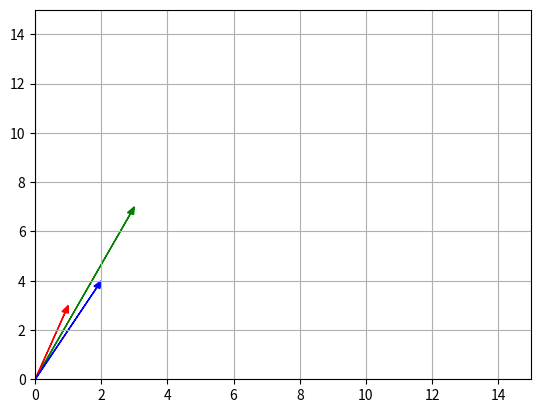

Write the Python code that produced this figure.
import numpy as np
import matplotlib.pyplot as plt
import numpy.linalg as LA

## create 2D vector

u = np.array([1, 3])
v = np.array([ 2, 4])

## Visualize the 2D vector

def plot_vector2d(vector2d, origin=[0, 0], **options):
    return plt.arrow(origin[0], origin[1], vector2d[0], vector2d[1],
              head_width=0.2, head_length=0.3, length_includes_head=True,
              **options)


## The norm of a vector  (length of vector)
norm_u = LA.norm(u)
print(norm_u)

## Vector addition
w = u + v
print(w)

## multiplication
p = u*2

## Dot product -- > |u| * |v| * cos0
v_dot = np.dot(u,v)

## multiple q
plot_vector2d(w, color="g")
plot_vector2d(u, color="r")
plot_vector2d(v, color="b")
#plot_vector2d(v_dot, color="g")
plt.axis([0, 15, 0, 15])
plt.grid()
plt.show()